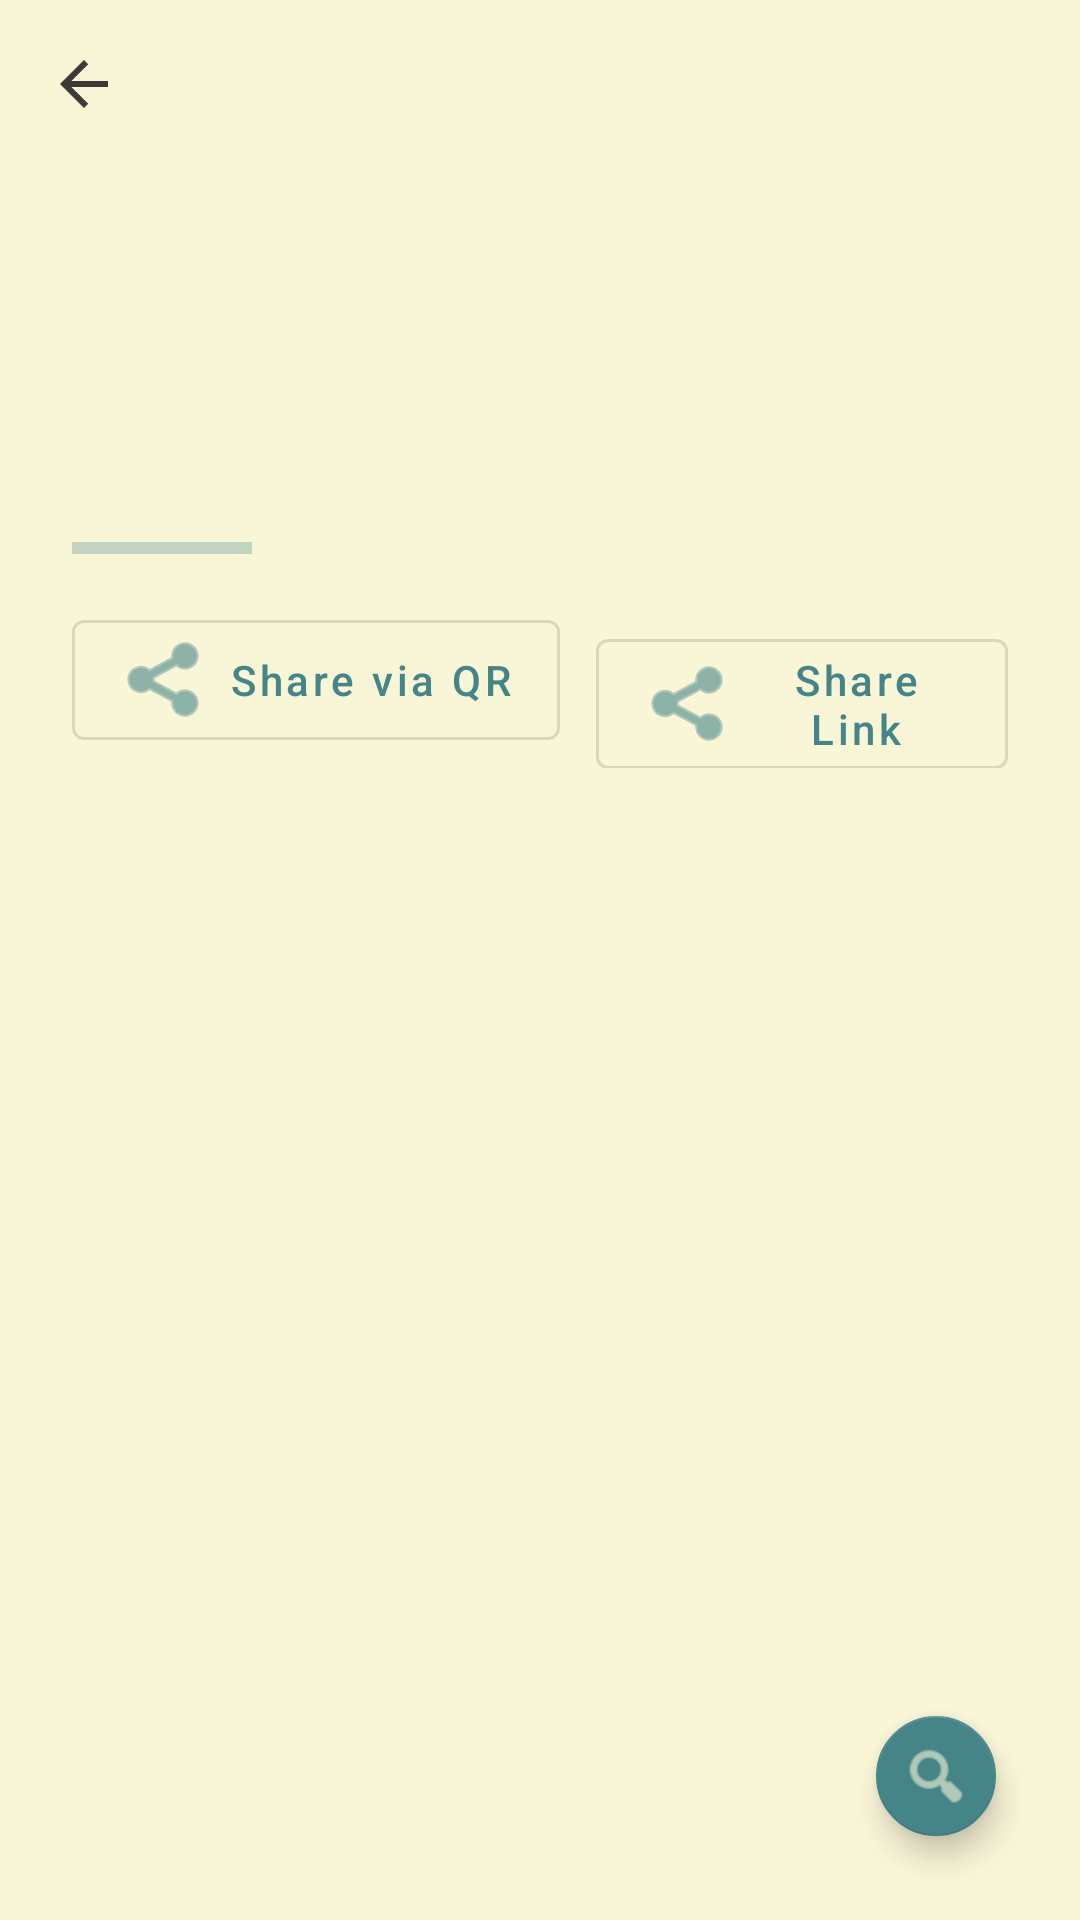

This screen was rendered from an Android layout file. Write that file and the resources it references.
<!-- AndroidManifest.xml: activity theme Theme.BDoci -->
<!-- res/layout/activity_doc_detail.xml -->
<?xml version="1.0" encoding="utf-8"?>
<androidx.constraintlayout.widget.ConstraintLayout xmlns:android="http://schemas.android.com/apk/res/android"
    xmlns:app="http://schemas.android.com/apk/res-auto"
    android:layout_width="match_parent"
    android:layout_height="match_parent"
    android:background="@color/background">

    <com.google.android.material.appbar.AppBarLayout
        android:id="@+id/appBar"
        android:layout_width="match_parent"
        android:layout_height="wrap_content"
        android:background="@android:color/transparent"
        app:elevation="0dp"
        app:layout_constraintTop_toTopOf="parent">

        <com.google.android.material.appbar.MaterialToolbar
            android:id="@+id/toolbar"
            android:layout_width="match_parent"
            android:layout_height="?attr/actionBarSize"
            app:navigationIcon="?attr/homeAsUpIndicator"
            app:navigationIconTint="@color/on_surface" />

        <com.google.android.material.progressindicator.LinearProgressIndicator
            android:id="@+id/readingProgress"
            android:layout_width="match_parent"
            android:layout_height="wrap_content"
            android:progress="0"
            app:indicatorColor="@color/primary"
            app:trackColor="@android:color/transparent"
            app:trackThickness="3dp" />
    </com.google.android.material.appbar.AppBarLayout>

    <ScrollView
        android:id="@+id/detailScrollView"
        android:layout_width="match_parent"
        android:layout_height="0dp"
        app:layout_constraintBottom_toBottomOf="parent"
        app:layout_constraintTop_toBottomOf="@id/appBar">

        <LinearLayout
            android:layout_width="match_parent"
            android:layout_height="wrap_content"
            android:orientation="vertical"
            android:padding="24dp">

            <TextView
                android:id="@+id/detailCategory"
                android:layout_width="wrap_content"
                android:layout_height="wrap_content"
                android:background="@drawable/category_badge_bg"
                android:paddingHorizontal="12dp"
                android:paddingVertical="6dp"
                android:textColor="@color/on_primary"
                android:textSize="12sp"
                android:textStyle="bold"
                android:letterSpacing="0.05" />

            <TextView
                android:id="@+id/detailTitle"
                android:layout_width="match_parent"
                android:layout_height="wrap_content"
                android:layout_marginTop="16dp"
                android:textColor="@color/on_surface"
                android:textSize="28sp"
                android:textStyle="bold"
                android:lineHeight="34sp" />

            <View
                android:layout_width="60dp"
                android:layout_height="4dp"
                android:layout_marginTop="16dp"
                android:background="@color/primary"
                android:alpha="0.3" />

            <LinearLayout
                android:layout_width="wrap_content"
                android:layout_height="wrap_content"
                android:layout_marginTop="16dp"
                android:orientation="horizontal">

                <com.google.android.material.button.MaterialButton
                    android:id="@+id/btnShareQR"
                    style="@style/Widget.MaterialComponents.Button.OutlinedButton"
                    android:layout_width="wrap_content"
                    android:layout_height="wrap_content"
                    android:text="Share via QR"
                    app:icon="@android:drawable/ic_menu_share" />

                <com.google.android.material.button.MaterialButton
                    android:id="@+id/btnShareLink"
                    style="@style/Widget.MaterialComponents.Button.OutlinedButton"
                    android:layout_width="wrap_content"
                    android:layout_height="wrap_content"
                    android:layout_marginStart="12dp"
                    android:text="@string/share_link"
                    app:icon="@android:drawable/ic_menu_share" />
            </LinearLayout>

            <TextView
                android:id="@+id/detailDescription"
                android:layout_width="match_parent"
                android:layout_height="wrap_content"
                android:layout_marginTop="24dp"
                android:lineSpacingExtra="6dp"
                android:textColor="@color/on_surface_variant"
                android:textSize="16sp" />

            <RelativeLayout
                android:id="@+id/codeHeader"
                android:layout_width="match_parent"
                android:layout_height="wrap_content"
                android:layout_marginTop="32dp"
                android:visibility="gone">

                <TextView
                    android:id="@+id/codeLabel"
                    android:layout_width="wrap_content"
                    android:layout_height="wrap_content"
                    android:layout_centerVertical="true"
                    android:text="Code Example"
                    android:textColor="@color/on_surface"
                    android:textSize="14sp"
                    android:textStyle="bold" />

                <com.google.android.material.button.MaterialButton
                    android:id="@+id/btnCopyCode"
                    style="@style/Widget.MaterialComponents.Button.TextButton"
                    android:layout_width="wrap_content"
                    android:layout_height="wrap_content"
                    android:layout_alignParentEnd="true"
                    android:text="@string/copy"
                    android:textAllCaps="false"
                    android:textColor="@color/primary"
                    android:textSize="12sp"
                    app:icon="@android:drawable/ic_menu_edit"
                    app:iconSize="16dp"
                    app:iconTint="@color/primary" />
            </RelativeLayout>

            <HorizontalScrollView
                android:id="@+id/codeScroll"
                android:layout_width="match_parent"
                android:layout_height="wrap_content"
                android:layout_marginTop="12dp"
                android:visibility="gone">

                <LinearLayout
                    android:id="@+id/codeContainer"
                    android:layout_width="wrap_content"
                    android:layout_height="wrap_content"
                    android:background="@drawable/code_bg"
                    android:minWidth="300dp"
                    android:padding="20dp">

                    <TextView
                        android:id="@+id/detailCode"
                        android:layout_width="wrap_content"
                        android:layout_height="wrap_content"
                        android:fontFamily="monospace"
                        android:textColor="#E6EDF3"
                        android:textSize="14sp" />
                </LinearLayout>
            </HorizontalScrollView>

            
            <View
                android:layout_width="match_parent"
                android:layout_height="80dp" />

        </LinearLayout>
    </ScrollView>

    <com.google.android.material.card.MaterialCardView
        android:id="@+id/zoomCard"
        android:layout_width="wrap_content"
        android:layout_height="wrap_content"
        android:layout_margin="24dp"
        android:visibility="gone"
        app:cardCornerRadius="32dp"
        app:cardElevation="8dp"
        app:strokeWidth="0dp"
        app:cardBackgroundColor="@color/surface"
        app:layout_constraintBottom_toBottomOf="parent"
        app:layout_constraintEnd_toEndOf="parent">

        <LinearLayout
            android:layout_width="220dp"
            android:layout_height="wrap_content"
            android:gravity="center_vertical"
            android:orientation="horizontal"
            android:paddingHorizontal="16dp"
            android:paddingVertical="4dp">

            <ImageView
                android:layout_width="20dp"
                android:layout_height="20dp"
                android:alpha="0.6"
                android:src="@android:drawable/ic_menu_search"
                app:tint="@color/on_surface" />

            <com.google.android.material.slider.Slider
                android:id="@+id/zoomSlider"
                android:layout_width="0dp"
                android:layout_height="wrap_content"
                android:layout_weight="1"
                android:valueFrom="12"
                android:valueTo="36"
                android:value="16"
                app:thumbRadius="10dp"
                app:trackHeight="8dp"
                app:thumbColor="@color/primary"
                app:trackColorActive="@color/primary"
                app:trackColorInactive="@color/divider" />

        </LinearLayout>
    </com.google.android.material.card.MaterialCardView>

    <com.google.android.material.floatingactionbutton.FloatingActionButton
        android:id="@+id/fabZoom"
        android:layout_width="wrap_content"
        android:layout_height="wrap_content"
        android:layout_margin="24dp"
        app:srcCompat="@android:drawable/ic_menu_search"
        app:backgroundTint="@color/primary"
        app:tint="@color/on_primary"
        app:fabSize="mini"
        app:layout_constraintBottom_toBottomOf="parent"
        app:layout_constraintEnd_toEndOf="parent" />

</androidx.constraintlayout.widget.ConstraintLayout>
<!-- resources referenced by this layout -->
<resources>
  <color name="background">@color/bg_cream</color>
  <color name="divider">#d5c4a1</color>
  <color name="on_primary">#f9f5d7</color>
  <color name="on_surface">@color/gruv_fg</color>
  <color name="on_surface_variant">@color/gruv_grey</color>
  <color name="primary">#458588</color>
  <color name="surface">@color/bg_card</color>
  <!-- drawable code_bg (drawable) -->
  <?xml version="1.0" encoding="utf-8"?>
  <shape xmlns:android="http://schemas.android.com/apk/res/android">
      <solid android:color="@color/gruv_dark_bg" />
      <corners android:radius="12dp" />
  </shape>
  <string name="copy">Copy</string>
  <string name="share_link">Share Link</string>
  <style name="Theme.BDoci" parent="Theme.MaterialComponents.DayNight.NoActionBar">
          <item name="colorPrimary">@color/primary</item>
          <item name="colorPrimaryVariant">@color/primary_variant</item>
          <item name="colorOnPrimary">@color/on_primary</item>
          <item name="colorSecondary">@color/secondary</item>
          <item name="android:windowBackground">@color/background</item>
          <item name="android:statusBarColor">@color/background</item>
          <item name="android:windowLightStatusBar">true</item>
          <item name="alertDialogTheme">@style/ThemeOverlay.BDoci.MaterialAlertDialog</item>
          <item name="materialButtonStyle">@style/Widget.BDoci.Button</item>
      </style>
  <color name="bg_cream">#f9f5d7</color>
  <color name="gruv_fg">#3c3836</color>
  <color name="gruv_grey">#928374</color>
  <color name="bg_card">#f2e5bc</color>
  <color name="gruv_dark_bg">#282828</color>
  <color name="primary_variant">#076678</color>
  <color name="secondary">#98971a</color>
  <style name="ThemeOverlay.BDoci.MaterialAlertDialog" parent="ThemeOverlay.MaterialComponents.MaterialAlertDialog">
          <item name="shapeAppearanceOverlay">@style/ShapeAppearanceOverlay.BDoci.Dialog.Rounded</item>
          <item name="colorSurface">@color/surface</item>
          <item name="colorOnSurface">@color/on_surface</item>
      </style>
  <style name="Widget.BDoci.Button" parent="Widget.MaterialComponents.Button">
          <item name="cornerRadius">100dp</item>
          <item name="textAllCaps">false</item>
      </style>
  <style name="ShapeAppearanceOverlay.BDoci.Dialog.Rounded" parent="">
          <item name="cornerSize">28dp</item>
      </style>
</resources>
